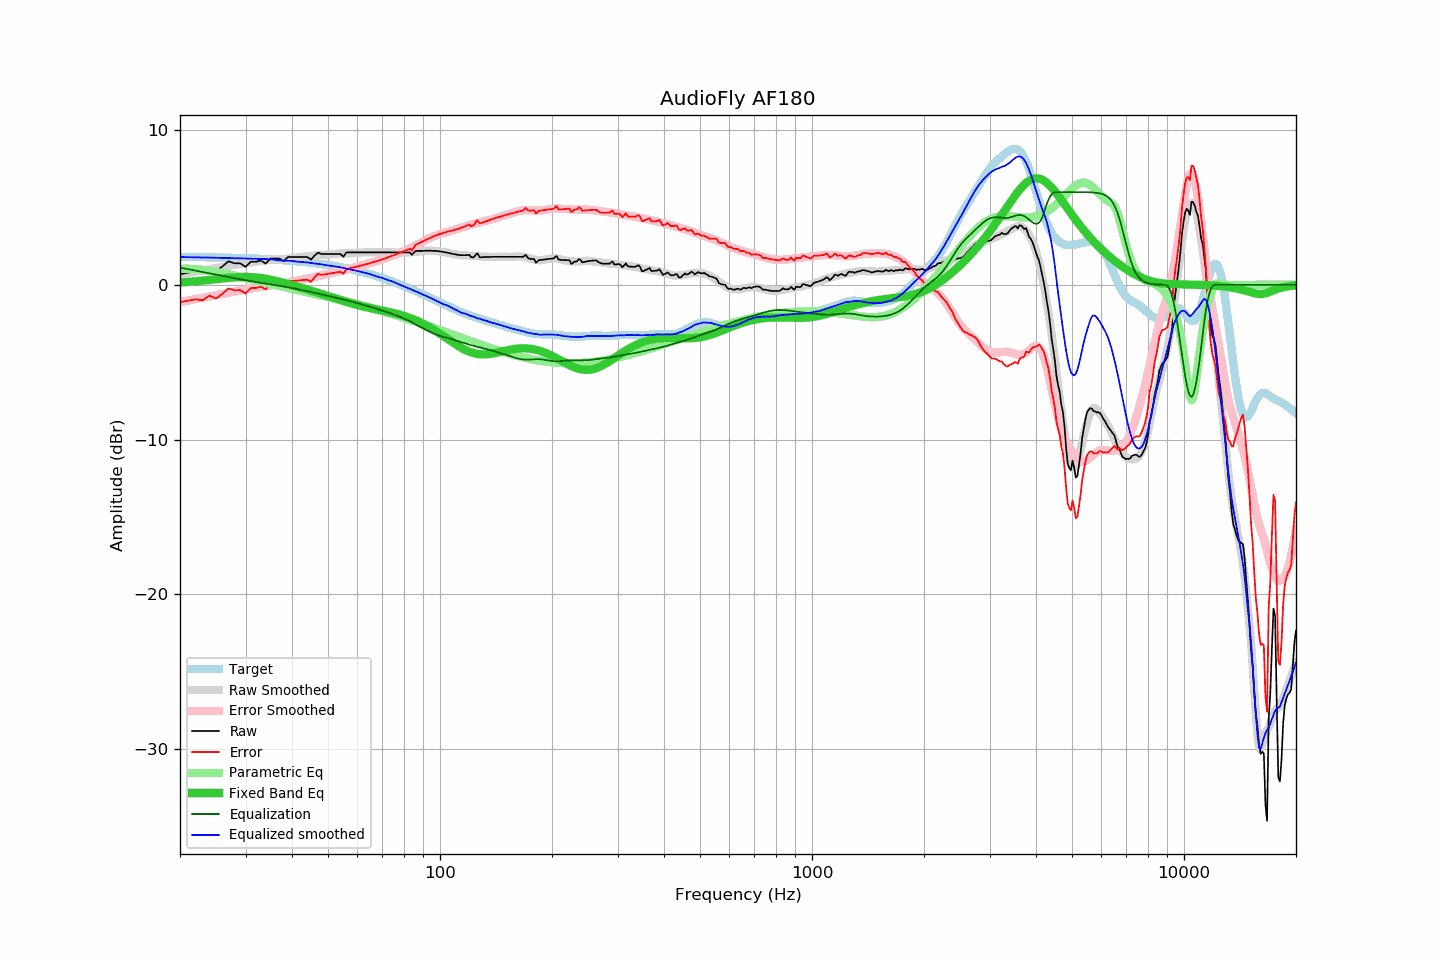

The data file committed next to this chart (first rows):
frequency, raw, error, smoothed, error_smoothed, equalization, parametric_eq, equalized_raw, equalized_smoothed, target
20, 0.69, -1.13, 0.68, -1.12, 1.12, 0.16, 1.80, 1.80, 1.82
21, 0.79, -1.02, 0.77, -1.02, 1.02, 0.19, 1.81, 1.79, 1.81
22, 0.87, -0.93, 0.86, -0.93, 0.93, 0.23, 1.79, 1.78, 1.80
23, 0.80, -1.00, 0.94, -0.84, 0.84, 0.28, 1.63, 1.77, 1.79
24, 1.09, -0.70, 1.02, -0.75, 0.75, 0.32, 1.84, 1.77, 1.79
25, 0.90, -0.88, 1.09, -0.67, 0.67, 0.37, 1.56, 1.76, 1.78
26, 1.19, -0.58, 1.16, -0.59, 0.59, 0.41, 1.77, 1.75, 1.77
27, 1.53, -0.23, 1.23, -0.51, 0.51, 0.45, 2.04, 1.74, 1.76
28, 1.40, -0.35, 1.29, -0.44, 0.44, 0.48, 1.83, 1.73, 1.75
29, 1.40, -0.34, 1.35, -0.37, 0.37, 0.51, 1.76, 1.71, 1.74
30, 1.17, -0.55, 1.40, -0.30, 0.30, 0.51, 1.47, 1.70, 1.72
31, 1.50, -0.21, 1.45, -0.24, 0.24, 0.50, 1.74, 1.69, 1.71
32, 1.50, -0.20, 1.50, -0.18, 0.18, 0.48, 1.68, 1.68, 1.70
33, 1.57, -0.11, 1.55, -0.13, 0.13, 0.44, 1.70, 1.68, 1.68
34, 1.38, -0.29, 1.58, -0.08, 0.08, 0.40, 1.46, 1.66, 1.67
35, 1.70, 0.05, 1.63, -0.03, 0.03, 0.34, 1.73, 1.66, 1.65
36, 1.70, 0.07, 1.63, 0.01, -0.01, 0.27, 1.69, 1.62, 1.63
37, 1.70, 0.08, 1.63, 0.06, -0.06, 0.21, 1.64, 1.58, 1.61
38, 1.54, -0.06, 1.68, 0.10, -0.10, 0.13, 1.43, 1.57, 1.60
39, 1.80, 0.22, 1.71, 0.15, -0.15, 0.06, 1.65, 1.56, 1.58
40, 1.80, 0.24, 1.75, 0.20, -0.20, -0.01, 1.60, 1.55, 1.55
41, 1.80, 0.27, 1.76, 0.25, -0.25, -0.09, 1.55, 1.51, 1.53
42, 1.80, 0.29, 1.80, 0.30, -0.30, -0.16, 1.50, 1.49, 1.51
43, 1.80, 0.31, 1.83, 0.36, -0.36, -0.23, 1.44, 1.47, 1.49
44, 1.80, 0.34, 1.86, 0.41, -0.41, -0.30, 1.39, 1.45, 1.46
45, 1.63, 0.20, 1.88, 0.46, -0.46, -0.37, 1.17, 1.42, 1.43
46, 1.90, 0.49, 1.90, 0.51, -0.51, -0.44, 1.39, 1.39, 1.41
47, 2.09, 0.71, 1.92, 0.56, -0.56, -0.51, 1.53, 1.36, 1.38
48, 2.00, 0.65, 1.94, 0.61, -0.61, -0.58, 1.39, 1.33, 1.35
49, 2.00, 0.68, 1.94, 0.66, -0.66, -0.65, 1.34, 1.29, 1.32
50, 2.00, 0.71, 1.96, 0.70, -0.70, -0.72, 1.29, 1.26, 1.29
51, 2.00, 0.75, 1.98, 0.75, -0.75, -0.78, 1.24, 1.23, 1.25
52, 2.00, 0.78, 2.00, 0.80, -0.80, -0.85, 1.20, 1.20, 1.22
53, 2.00, 0.81, 2.02, 0.85, -0.85, -0.91, 1.15, 1.17, 1.18
54, 2.00, 0.85, 2.04, 0.90, -0.90, -0.98, 1.10, 1.14, 1.15
55, 1.82, 0.71, 2.05, 0.94, -0.94, -1.04, 0.87, 1.10, 1.11
56, 2.10, 1.03, 2.04, 0.99, -0.99, -1.10, 1.11, 1.05, 1.07
57, 2.10, 1.07, 2.04, 1.04, -1.04, -1.15, 1.06, 1.00, 1.03
58, 2.10, 1.11, 2.06, 1.08, -1.08, -1.21, 1.02, 0.98, 0.99
59, 2.10, 1.15, 2.07, 1.13, -1.13, -1.26, 0.97, 0.94, 0.95
60, 2.10, 1.19, 2.08, 1.18, -1.18, -1.30, 0.92, 0.90, 0.91
61, 2.10, 1.23, 2.09, 1.23, -1.23, -1.35, 0.87, 0.86, 0.87
62, 2.10, 1.28, 2.10, 1.28, -1.28, -1.39, 0.82, 0.82, 0.82
63, 2.10, 1.32, 2.11, 1.33, -1.33, -1.43, 0.77, 0.78, 0.78
64, 2.10, 1.37, 2.11, 1.37, -1.37, -1.47, 0.73, 0.74, 0.73
65, 2.10, 1.41, 2.11, 1.42, -1.42, -1.51, 0.68, 0.69, 0.69
66, 2.10, 1.46, 2.10, 1.47, -1.47, -1.54, 0.63, 0.63, 0.64
67, 2.10, 1.51, 2.10, 1.52, -1.52, -1.57, 0.58, 0.58, 0.59
68, 2.10, 1.56, 2.10, 1.56, -1.56, -1.60, 0.54, 0.54, 0.54
69, 2.10, 1.61, 2.10, 1.61, -1.61, -1.63, 0.49, 0.49, 0.49
70, 2.10, 1.66, 2.10, 1.66, -1.66, -1.66, 0.44, 0.44, 0.44
71, 2.10, 1.71, 2.10, 1.71, -1.71, -1.69, 0.39, 0.39, 0.39
72, 2.10, 1.76, 2.10, 1.76, -1.76, -1.72, 0.34, 0.34, 0.34
73, 2.10, 1.81, 2.10, 1.81, -1.81, -1.76, 0.29, 0.29, 0.29
74, 2.10, 1.86, 2.11, 1.86, -1.86, -1.79, 0.24, 0.25, 0.24
75, 2.10, 1.91, 2.10, 1.91, -1.91, -1.82, 0.19, 0.19, 0.19
76, 2.10, 1.97, 2.09, 1.96, -1.96, -1.85, 0.13, 0.13, 0.13
77, 2.10, 2.02, 2.09, 2.02, -2.02, -1.89, 0.08, 0.07, 0.08
78, 2.10, 2.07, 2.08, 2.07, -2.07, -1.93, 0.03, 0.01, 0.03
79, 2.10, 2.12, 2.08, 2.12, -2.12, -1.96, -0.02, -0.04, -0.03
... 553 more rows
